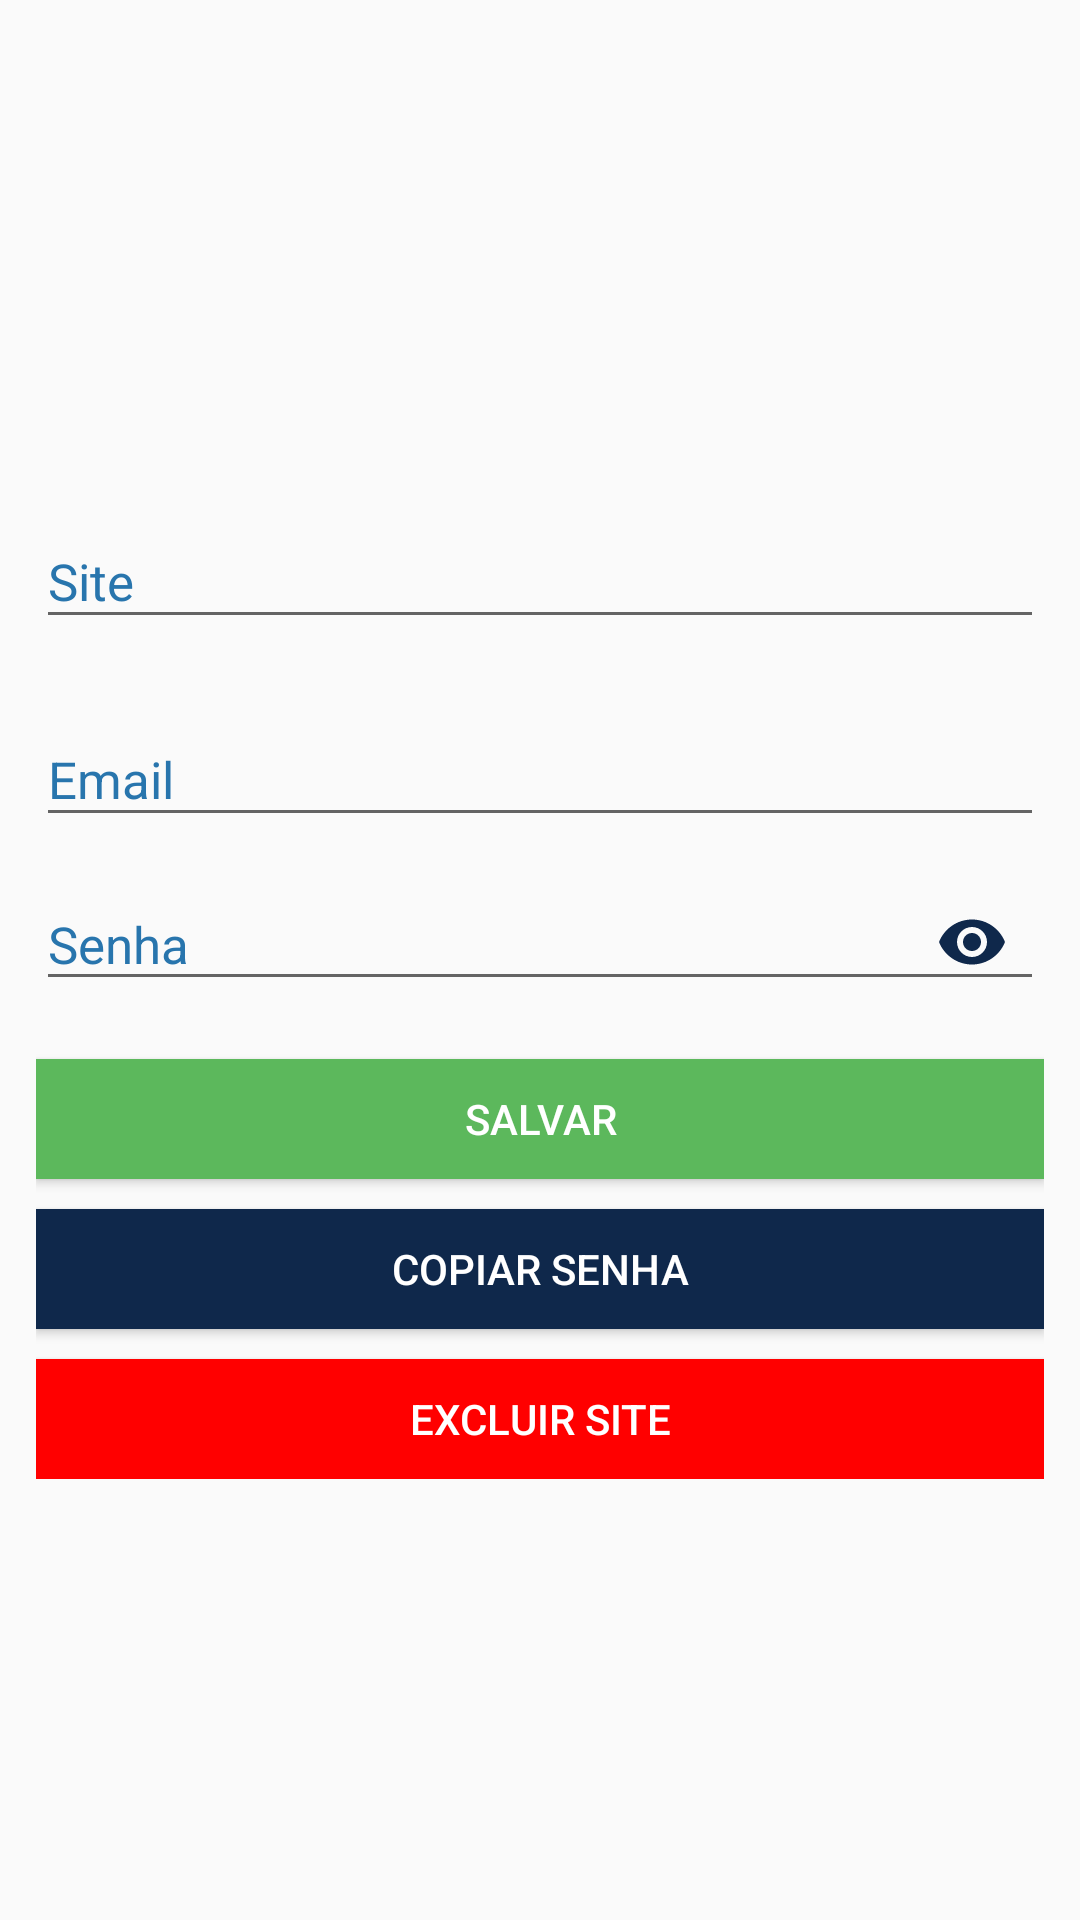

Produce the Android XML layout that renders to this screen, including the resource entries it uses.
<!-- AndroidManifest.xml: application theme estiloPrincipal -->
<!-- res/layout/activity_details.xml -->
<?xml version="1.0" encoding="utf-8"?>
<ScrollView xmlns:android="http://schemas.android.com/apk/res/android"
    xmlns:app="http://schemas.android.com/apk/res-auto"
    android:layout_width="match_parent"
    android:layout_height="match_parent"
    android:orientation="vertical">


    <LinearLayout
        android:layout_width="match_parent"
        android:layout_height="wrap_content"
        android:layout_margin="@dimen/margem_horizontal"
        android:layout_marginBottom="@dimen/margem_vertifical"
        android:layout_marginStart="@dimen/margem_horizontal"
        android:layout_marginTop="@dimen/margem_vertifical"
        android:orientation="vertical">

        <ImageView
            android:id="@+id/img_detalhes"
            android:layout_width="match_parent"
            android:layout_height="150dp"
            android:contentDescription="@string/img_logo_detalhes" />

        <android.support.design.widget.TextInputLayout
            android:layout_width="match_parent"
            android:layout_height="wrap_content"
            android:textColorHint="@color/corSec">

            <EditText
                android:id="@+id/tv_url_detalhes"
                android:layout_width="match_parent"
                android:layout_height="40dp"
                android:layout_marginBottom="15dp"
                android:hint="@string/ph_site_url"
                android:inputType="textUri"
                android:textColor="@color/textInputColor"
                android:textColorHint="@color/corPri"
                android:textSize="17sp" />
        </android.support.design.widget.TextInputLayout>

        <android.support.design.widget.TextInputLayout
            android:layout_width="match_parent"
            android:layout_height="wrap_content"
            android:textColorHint="@color/corSec">

            <EditText
                android:id="@+id/tv_email_detalhes"
                android:layout_width="match_parent"
                android:layout_height="40dp"
                android:hint="@string/ph_email"
                android:inputType="text"
                android:textColor="@color/textInputColor"
                android:textColorHint="@color/corSec"
                android:textSize="17sp" />
        </android.support.design.widget.TextInputLayout>

        <android.support.design.widget.TextInputLayout
            android:layout_width="match_parent"
            android:layout_height="wrap_content"
            android:textColorHint="@color/corSec"
            app:passwordToggleEnabled="true"
            app:passwordToggleTint="@color/corPri">

            <EditText
                android:id="@+id/tv_senha_detalhes"
                android:layout_width="match_parent"
                android:layout_height="wrap_content"
                android:layout_marginBottom="15dp"
                android:hint="@string/ph_senha"
                android:inputType="textPassword"
                android:textColor="@color/textInputColor"
                android:textColorHint="@color/corSec"
                android:textSize="17sp" />
        </android.support.design.widget.TextInputLayout>

        <Button
            android:id="@+id/btn_salvar"
            android:layout_width="match_parent"
            android:layout_height="40dp"
            android:layout_marginBottom="10dp"
            android:background="@color/successColor"
            android:text="@string/btn_salvar"
            android:textAllCaps="true"
            android:textColor="@color/textButtonColor" />

        <Button
            android:id="@+id/btn_copiar_senha"
            android:layout_width="match_parent"
            android:layout_height="40dp"
            android:layout_marginBottom="10dp"
            android:background="@color/corPri"
            android:text="@string/btn_copiar_senha"
            android:textAllCaps="true"
            android:textColor="@color/textButtonColor" />

        <Button
            android:id="@+id/btn_excluir_site"
            android:layout_width="match_parent"
            android:layout_height="40dp"
            android:background="@color/errorColor"
            android:text="@string/btn_excluir_cadastro"
            android:textAllCaps="true"
            android:textColor="@color/textButtonColor" />
    </LinearLayout>


</ScrollView>
<!-- resources referenced by this layout -->
<resources>
  <color name="corPri">#0f284b</color>
  <color name="corSec">#2875ad</color>
  <color name="errorColor">#ff0000</color>
  <color name="successColor">#5cb85c</color>
  <color name="textButtonColor">#fff</color>
  <color name="textInputColor">#000</color>
  <dimen name="margem_horizontal">12dp</dimen>
  <dimen name="margem_vertifical">12dp</dimen>
  <string name="btn_copiar_senha">Copiar senha</string>
  <string name="btn_excluir_cadastro">Excluir Site</string>
  <string name="btn_salvar">Salvar</string>
  <string name="img_logo_detalhes">Logo</string>
  <string name="ph_email">Email</string>
  <string name="ph_senha">Senha</string>
  <string name="ph_site_url">Site</string>
  <style name="estiloPrincipal" parent="Theme.AppCompat.Light.DarkActionBar">
          <item name="colorPrimary">@color/corPri</item>
          <item name="colorPrimaryDark">@color/corSec</item>
          <item name="colorAccent">@color/corTerc</item>
          <item name="android:statusBarColor">?android:attr/colorPrimaryDark</item>
      </style>
  <color name="corTerc">#8fc74c</color>
</resources>
